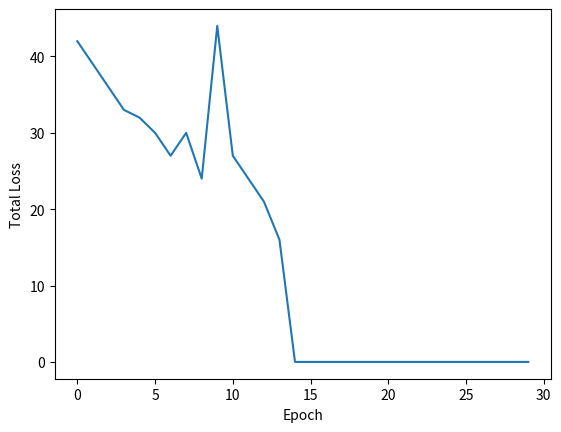

Here is the Python script that generated this plot:
import matplotlib.pyplot as plt
import numpy as np


X = np.array([
    [-2, 4, -1],
    [4, 1, -1],
    [1, 6, -1],
    [2, 4, -1],
    [6, 2, -1],

])

# к какой группе относятся данные
y = np.array([-1, -1, 1, 1, 1])

def perceptron_sgd_plot(X, Y):
    '''
    train perceptron and plot the total loss in each epoch.

    :param X: data samples
    :param Y: data labels
    :return: weight vector as a numpy array
    '''
    w = np.zeros(len(X[0]))
    eta = 1
    n = 30
    errors = []

    for t in range(n):
        total_error = 0
        for i, x in enumerate(X):
            if (np.dot(X[i], w) * Y[i]) <= 0:
                total_error += (np.dot(X[i], w) * Y[i])
                w = w + eta * X[i] * Y[i]
        errors.append(total_error * -1)

    plt.plot(errors)
    plt.xlabel('Epoch')
    plt.ylabel('Total Loss')
    plt.show()

    return w

print(perceptron_sgd_plot(X, y))
